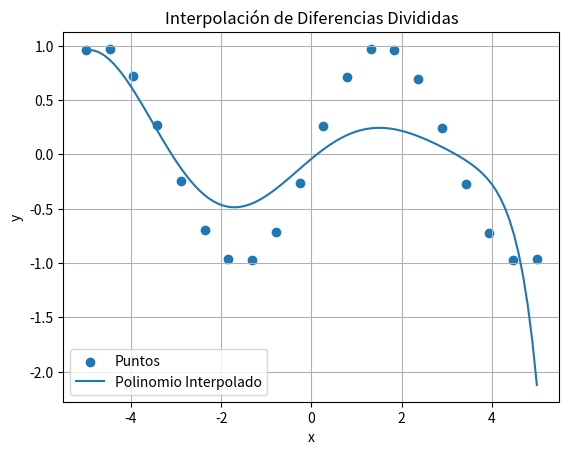

The matplotlib source for this figure:
import numpy as np
import matplotlib.pyplot as plt

def differences_divided(x, y):
    n = len(x)
    coefficients = np.copy(y)
    for j in range(1, n):
        for i in range(n-1, j-1, -1):
            coefficients[i] = (coefficients[i] - coefficients[i-1]) / (x[i] - x[i-j])
    return coefficients

# Definir los pares de números
x = np.linspace(-5, 5, 20)
y = np.sin(x)
print("x")
print(x)
print("y")
print(y)

# Calcular los coeficientes del polinomio mediante diferencias divididas
coefficients = differences_divided(x, y)

# Crear una función polinómica a partir de los coeficientes
def polynomial(coefficients, x):
    n = len(coefficients)
    result = coefficients[n-1]
    for i in range(n-2, -1, -1):
        result = result * (x - x[i]) + coefficients[i]
    return result

# Crear puntos para graficar la función interpolada
x_interpolated = np.linspace(-5, 5, 100)
y_interpolated = polynomial(coefficients, x_interpolated)
print("y_interpo")
print(y_interpolated)
print("x_interpo")
print(x_interpolated)

# Graficar los puntos y el polinomio interpolado
plt.scatter(x, y, label='Puntos')
plt.plot(x_interpolated, y_interpolated, label='Polinomio Interpolado')
plt.xlabel('x')
plt.ylabel('y')
plt.title('Interpolación de Diferencias Divididas')
plt.legend()
plt.grid(True)
plt.show()
